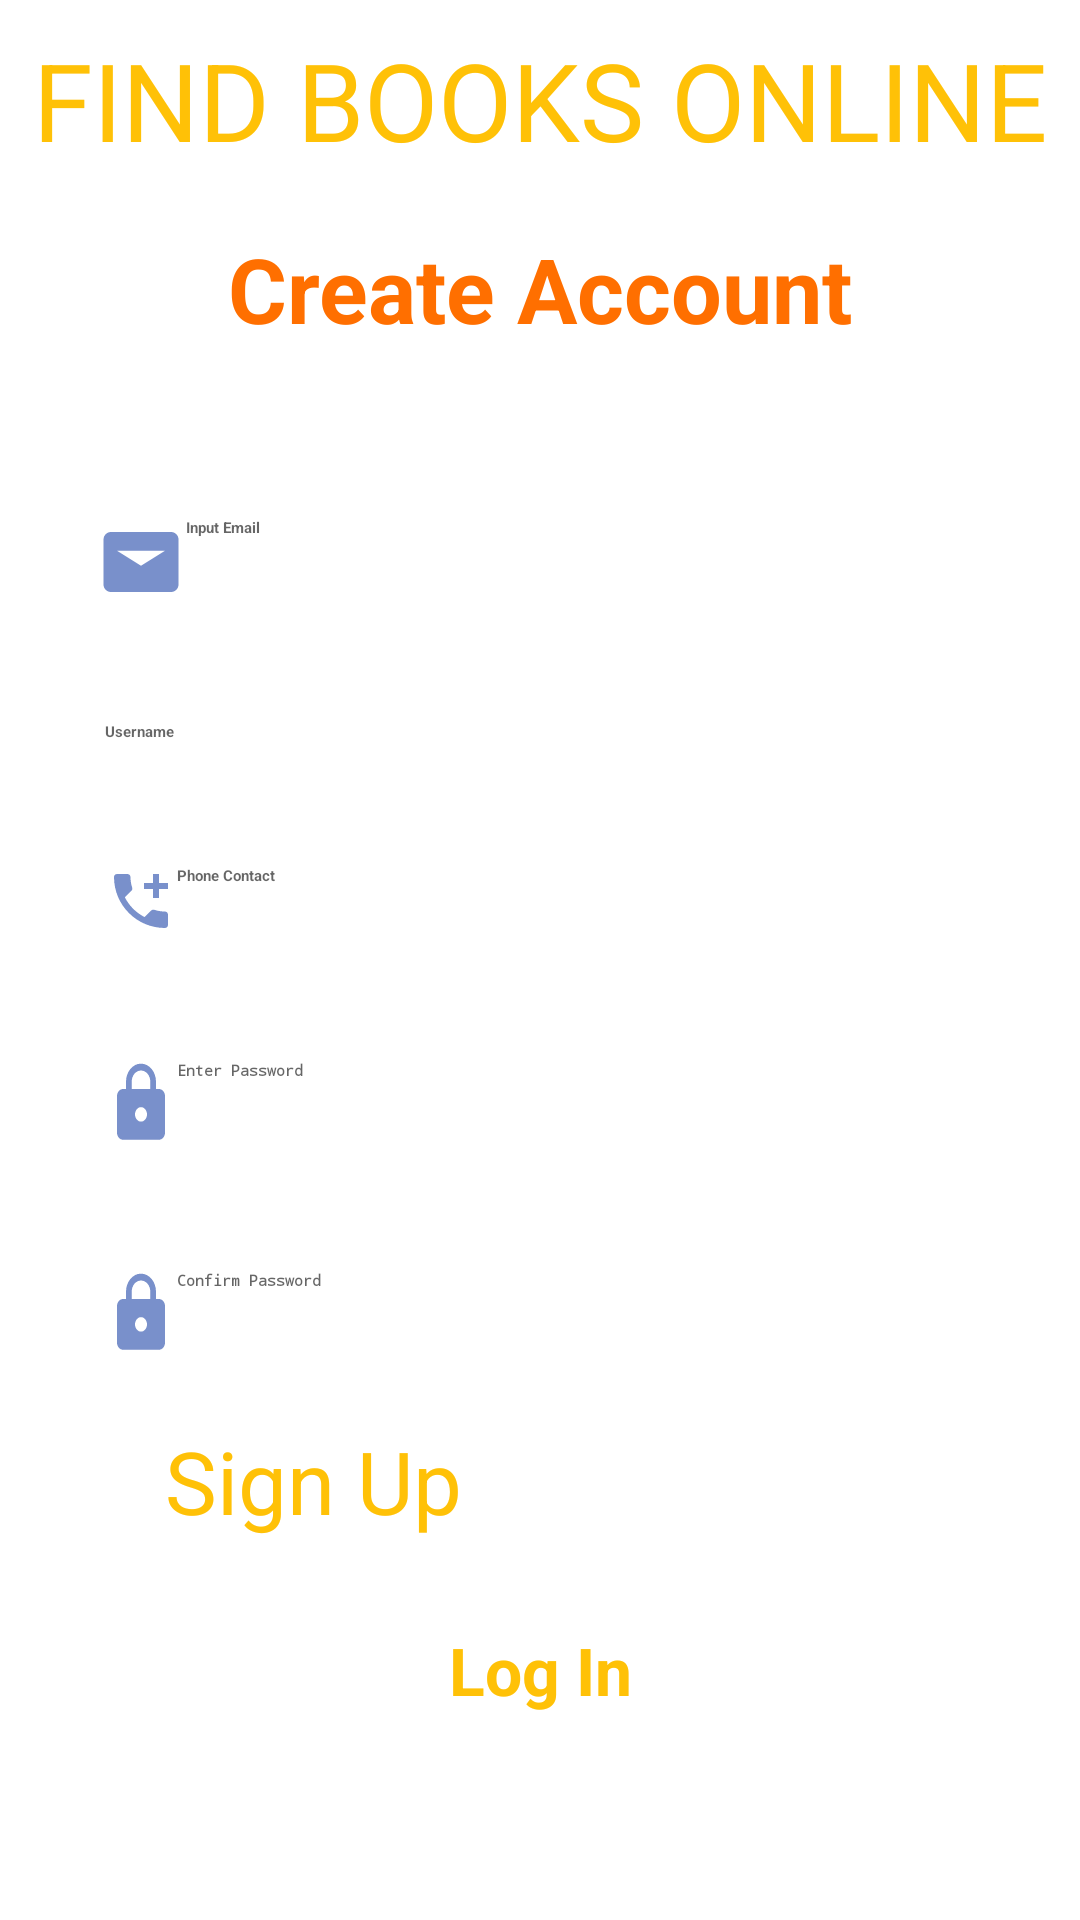

Here is an Android app screen rendered from its layout file. Give the layout XML and the strings, colors and styles it references.
<!-- AndroidManifest.xml: application theme Theme.BookWorld -->
<!-- res/layout/activity_sign_in.xml -->
<?xml version="1.0" encoding="utf-8"?>
<RelativeLayout xmlns:android="http://schemas.android.com/apk/res/android"
    android:layout_width="match_parent"
    android:layout_height="match_parent"
    xmlns:app="http://schemas.android.com/apk/res-auto"
    android:orientation="vertical"
    android:background="@drawable/blue_back">

    <TextView
        android:layout_width="match_parent"
        android:layout_height="wrap_content"
        android:text="@string/find_books_online"
        android:gravity="center"
        android:textColor="@color/amber"
        android:textSize="36sp"
        android:layout_marginTop="9dp"/>


        <TextView
            android:id="@+id/create"
            android:layout_width="match_parent"
            android:layout_height="wrap_content"
            android:layout_marginTop="76dp"
            android:textSize="30sp"
            android:text="@string/create_account"
            android:gravity="center"
            android:textStyle="bold"
            android:textColor="@color/warm_orange"/>

        <LinearLayout
            android:layout_width="match_parent"
            android:layout_height="wrap_content"
           android:layout_below="@+id/create"
            android:orientation="vertical"
            android:padding="20dp">

            <LinearLayout
                android:layout_width="match_parent"
                android:layout_height="wrap_content"
                android:orientation="horizontal"
                android:layout_marginTop="25dp"
                >

                <EditText
                    android:id="@+id/Email"
                    android:layout_width="match_parent"
                    android:layout_height="wrap_content"
                    android:layout_marginStart="1dp"
                    android:textColor="@color/black"
                    android:textStyle="bold"
                    android:padding="11dp"
                    android:background="@drawable/cardview"
                    android:elevation="14dp"
                    android:alpha="0.6"
                    android:drawableStart="@drawable/email"
                   android:inputType="textWebEmailAddress"
                    android:hint="@string/input_email"/>

            </LinearLayout>
            <LinearLayout
                android:layout_width="match_parent"
                android:layout_height="wrap_content"
                android:orientation="horizontal"
                android:layout_marginTop="13dp"
                >

                <EditText
                    android:id="@+id/Username"
                    android:layout_width="match_parent"
                    android:layout_height="wrap_content"
                    android:layout_marginStart="1dp"
                    android:textColor="@color/black"
                    android:textStyle="bold"
                    android:alpha="0.6"
                    android:padding="14dp"
                    android:background="@drawable/cardview"
                    android:elevation="14dp"
                    android:drawableStart="@drawable/baseline_person_24"
                    android:inputType="textWebEmailAddress"
                    android:hint="@string/username"/>

            </LinearLayout>
            <LinearLayout
                android:layout_width="match_parent"
                android:layout_height="wrap_content"
                android:orientation="horizontal"
                android:layout_marginTop="13dp"
                >

                <EditText
                    android:id="@+id/Contact"
                    android:layout_width="match_parent"
                    android:layout_height="wrap_content"
                    android:layout_marginStart="1dp"
                    android:textColor="@color/black"
                    android:textStyle="bold"
                    android:alpha="0.6"
                    android:padding="14dp"
                    android:background="@drawable/cardview"
                    android:elevation="14dp"
                    android:drawableStart="@drawable/baseline_add_call_24"
                    android:inputType="textWebEmailAddress"
                    android:hint="@string/phone_contact"/>

            </LinearLayout>
            <LinearLayout
                android:layout_width="match_parent"
                android:layout_height="wrap_content"
                android:orientation="horizontal"
                android:layout_marginTop="13dp"
                >

                <EditText
                    android:id="@+id/Password"
                    android:layout_width="match_parent"
                    android:layout_height="wrap_content"
                    android:layout_marginStart="1dp"
                    android:textColor="@color/black"
                    android:textStyle="bold"
                    android:alpha="0.6"
                    android:padding="14dp"
                    android:background="@drawable/cardview"
                    android:drawableStart="@drawable/lock"
                    android:inputType="textPassword"
                    android:hint="@string/enter_password"/>


            </LinearLayout>
            <LinearLayout
                android:layout_width="match_parent"
                android:layout_height="wrap_content"
                android:orientation="horizontal"
                android:layout_marginTop="13dp"
                >

                <EditText
                    android:id="@+id/ConPassword"
                    android:layout_width="match_parent"
                    android:layout_height="wrap_content"
                    android:layout_marginStart="1dp"
                    android:alpha="0.6"
                    android:textColor="@color/black"
                    android:textStyle="bold"
                    android:padding="14dp"
                    android:background="@drawable/cardview"
                    android:drawableStart="@drawable/lock"
                    android:inputType="textPassword"
                    android:hint="@string/confirm_password"/>


            </LinearLayout>

            <Button
                android:id="@+id/buttonLogin"
                android:layout_width="250dp"
                android:layout_height="wrap_content"
                android:layout_marginTop="8dp"
                android:layout_gravity="center"
                android:textSize="29sp"
                android:textColor="@color/amber"
                android:text="@string/sign_up"/>


            <RelativeLayout
                android:layout_width="match_parent"
                android:layout_height="wrap_content"
                android:orientation="vertical">

                <TextView
                    android:id="@+id/login"
                    android:layout_width="match_parent"
                    android:layout_height="wrap_content"
                    android:textColor="@color/white"
                    android:textStyle="bold"
                    android:gravity="center"
                    android:textSize="16sp"
                    android:padding="11dp"
                    android:text="@string/have_an_account"/>
                <TextView
                    android:id="@+id/CreateAccount"
                    android:layout_width="match_parent"
                    android:layout_height="wrap_content"
                    android:textColor="@color/amber"
                    android:textStyle="bold"
                    android:gravity="center"
                    android:textSize="22sp"
                    android:layout_marginTop="18dp"
                    android:text="@string/log_in"
                    android:padding="11dp"
                    />

            </RelativeLayout>
        </LinearLayout>
</RelativeLayout>
<!-- resources referenced by this layout -->
<resources>
  <color name="amber">#FFC107</color>
  <color name="black">#FF000000</color>
  <color name="warm_orange">#FF6F00</color>
  <color name="white">#FFFFFFFF</color>
  <!-- drawable baseline_add_call_24 (drawable) -->
  <vector xmlns:android="http://schemas.android.com/apk/res/android" android:height="24dp" android:tint="@color/royal_blue" android:viewportHeight="24" android:viewportWidth="24" android:width="24dp">
        
      <path android:fillColor="@android:color/white" android:pathData="M20,15.5c-1.25,0 -2.45,-0.2 -3.57,-0.57 -0.35,-0.11 -0.74,-0.03 -1.02,0.24l-2.2,2.2c-2.83,-1.44 -5.15,-3.75 -6.59,-6.59l2.2,-2.21c0.28,-0.26 0.36,-0.65 0.25,-1C8.7,6.45 8.5,5.25 8.5,4c0,-0.55 -0.45,-1 -1,-1H4c-0.55,0 -1,0.45 -1,1 0,9.39 7.61,17 17,17 0.55,0 1,-0.45 1,-1v-3.5c0,-0.55 -0.45,-1 -1,-1zM21,6h-3V3h-2v3h-3v2h3v3h2V8h3z"/>
      
  </vector>
  <!-- drawable email (drawable) -->
  <vector xmlns:android="http://schemas.android.com/apk/res/android"
      android:width="30dp"
      android:height="30dp"
      android:viewportWidth="24.0"
      android:tint="#2046A8"
      android:viewportHeight="24.0">
  
      <path
          android:fillColor="@color/black"
          android:pathData="M20,4H4c-1.1,0 -1.99,0.9 -1.99,2L2,18c0,1.1 0.9,2 2,2h16c1.1,0 2,-0.9 2,-2V6c0,-1.1 -0.9,-2 -2,-2zm0,4l-8,5 -8,-5v10h16V8zm-8,7L4,9h16l-8,5z"/>
  </vector>
  <!-- drawable lock (drawable) -->
  <vector android:height="29dp"
      android:tint="#2046A8"
      android:viewportHeight="24"
      android:viewportWidth="24"
      android:width="24dp"
      xmlns:android="http://schemas.android.com/apk/res/android">
      <path android:fillColor="@android:color/white" android:pathData="M18,8h-1L17,6c0,-2.76 -2.24,-5 -5,-5S7,3.24 7,6v2L6,8c-1.1,0 -2,0.9 -2,2v10c0,1.1 0.9,2 2,2h12c1.1,0 2,-0.9 2,-2L20,10c0,-1.1 -0.9,-2 -2,-2zM12,17c-1.1,0 -2,-0.9 -2,-2s0.9,-2 2,-2 2,0.9 2,2 -0.9,2 -2,2zM15.1,8L8.9,8L8.9,6c0,-1.71 1.39,-3.1 3.1,-3.1 1.71,0 3.1,1.39 3.1,3.1v2z"/>
  </vector>
  <string name="confirm_password">Confirm Password</string>
  <string name="create_account">Create Account</string>
  <string name="enter_password">Enter Password</string>
  <string name="find_books_online">FIND BOOKS ONLINE</string>
  <string name="have_an_account">Have An Account?</string>
  <string name="input_email">Input Email</string>
  <string name="log_in">Log In</string>
  <string name="phone_contact">Phone Contact</string>
  <string name="sign_up">Sign Up</string>
  <string name="username">Username</string>
  <color name="royal_blue">#2046A8</color>
</resources>
